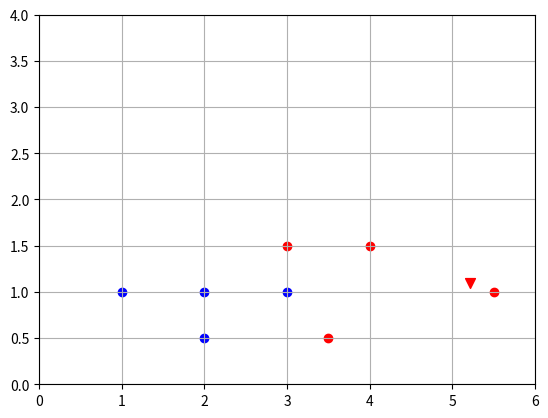

Here is the Python script that generated this plot:
from __future__ import print_function
import numpy as np
from matplotlib import pyplot as plt
from fractions import Fraction
import random as rd

#This is a neural network with 2 layers
#2 input nodes in the first layer
#1 output node in the second layer
#input data
data = [[3,  1.5, 1],
		[2,  1,   0],
		[4,  1.5, 1],
		[3,  1,   0],
		[3.5, .5, 1],
		[2,  .5,  0],
		[5.5, 1,  1],
		[1,   1,  0]]

#Change the value of mystery flower to test data points
mystery_flower = [rd.random()*6, rd.random()*2]

def pred(m1, m2, w1, w2, b):
	return m1*w1 + m2*w2 + b

def sigmoid(x):
	return 1/(1+np.exp(-x))

def sigmoid_p(x):
	return sigmoid(x)*(1-sigmoid(x))

def cost(pred, target):
	return np.square(sigmoid(pred) - target)

def cost_p(pred, target):
	return 2*(sigmoid(pred) - target)


#Scatter plot of the points
plt.figure(1)
plt.grid()
plt.axis([0, 6, 0, 4])
for i in range(len(data)):
	point = data[i]
	color = 'r'
	if point[2] == 0:
		color = 'b'
	plt.scatter(point[0],point[1],c=color)


learning_rate = 0.2


#Initilize values
w1 = 0
w2 = 0
b = 0

for i in range(1000):
	cost_sum_w1 = 0
	cost_sum_w2 = 0
	cost_sum_b = 0
	#Compute the cost function and its derivative
	for i in range(len(data)):
		point = data[i]

		z = pred(point[0], point[1], w1, w2, b)

		cost_sum_w1 += cost_p(sigmoid(z),point[2])*sigmoid_p(z)*point[0]
		cost_sum_w2 += cost_p(sigmoid(z),point[2])*sigmoid_p(z)*point[1]
		cost_sum_b += cost_p(sigmoid(z),point[2])*sigmoid_p(z)

	w1 -= learning_rate*Fraction(1,len(data))*cost_sum_w1
	w2 -= learning_rate*Fraction(1,len(data))*cost_sum_w2
	b -= learning_rate*Fraction(1,len(data))*cost_sum_b

	#print(w1)
	#print(w2)
	#print(b)
	#This should be decreasing
	#print(cost(z,point[2]))

x = sigmoid(pred(mystery_flower[0],mystery_flower[1],w1,w2,b))
color = 'r'
result = 'red'
if x < 0.5:
	color = 'b'
	result = 'blue'

#Triangle represents the mystery marker
plt.scatter(mystery_flower[0],mystery_flower[1], c = color, marker='v', s=50)
print("The result is " + repr(x) + ' which is ' + result)

plt.show()